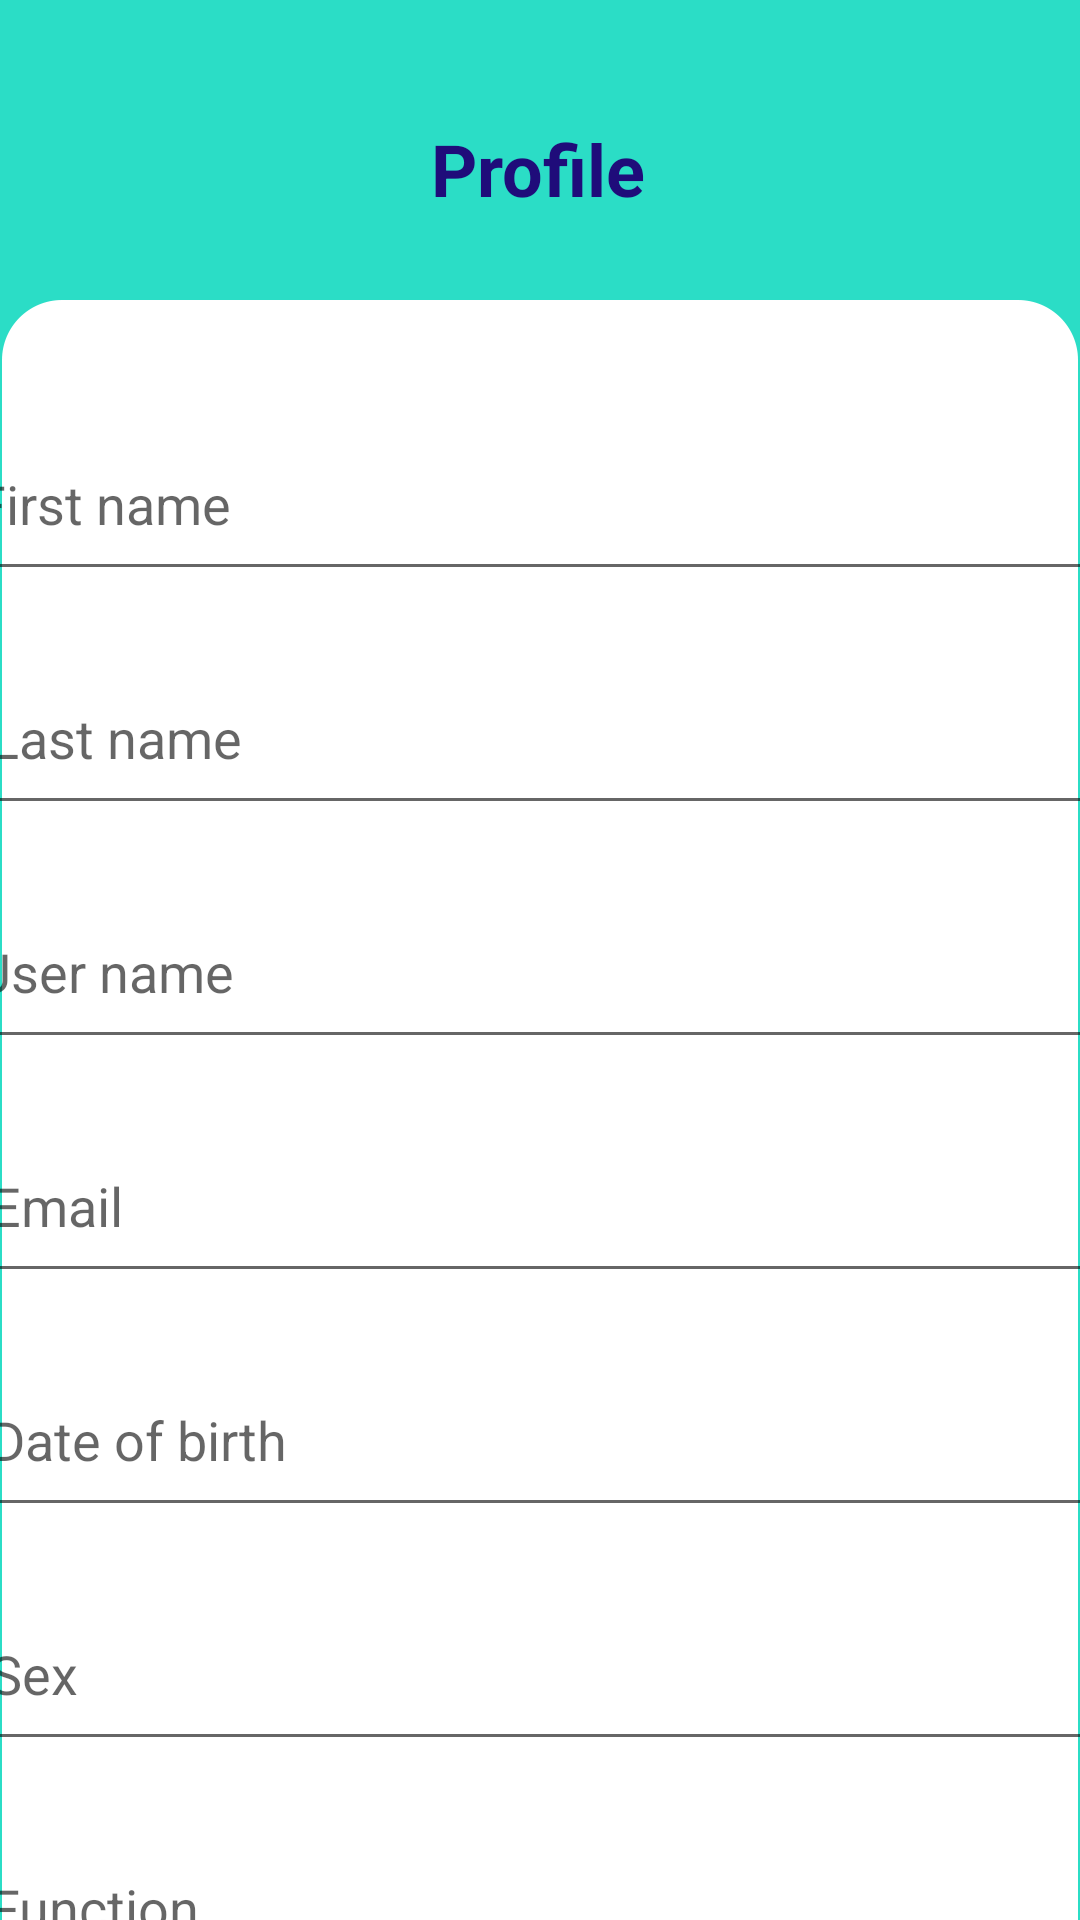

Android layout source for this screen:
<!-- AndroidManifest.xml: application theme Theme.MDP_Bollie -->
<!-- res/layout/fragment_profile.xml -->
<?xml version="1.0" encoding="utf-8"?>
<androidx.constraintlayout.widget.ConstraintLayout xmlns:android="http://schemas.android.com/apk/res/android"
    xmlns:app="http://schemas.android.com/apk/res-auto"
    xmlns:tools="http://schemas.android.com/tools"
    android:layout_width="match_parent"
    android:layout_height="match_parent"
    android:background="#2BDDC6">

    <ImageView
        android:id="@+id/imageView"
        android:layout_width="wrap_content"
        android:layout_height="wrap_content"
        android:layout_marginTop="100dp"
        android:layout_marginEnd="5dp"
        app:layout_constraintBottom_toBottomOf="parent"
        app:layout_constraintEnd_toEndOf="parent"
        app:layout_constraintHorizontal_bias="0.0"
        app:layout_constraintStart_toStartOf="parent"
        app:layout_constraintTop_toTopOf="parent"
        app:layout_constraintVertical_bias="0.0"
        app:srcCompat="@drawable/roundedwidget" />


    <TextView
        android:id="@+id/Profile"
        android:layout_width="wrap_content"
        android:layout_height="wrap_content"
        android:layout_marginTop="40dp"
        android:text="@string/profile"
        android:textColor="#1F0C7A"
        android:textColorHighlight="#FFFFFF"
        android:textSize="24sp"
        android:textStyle="bold"
        app:layout_constraintEnd_toEndOf="parent"
        app:layout_constraintHorizontal_bias="0.498"
        app:layout_constraintStart_toStartOf="parent"
        app:layout_constraintTop_toTopOf="parent" />

    <LinearLayout
        android:id="@+id/linearLayoutFirstName"
        android:layout_width="405dp"
        android:layout_height="78dp"
        android:layout_marginStart="20dp"
        android:layout_marginTop="136dp"
        android:orientation="horizontal"
        app:layout_constraintEnd_toEndOf="parent"
        app:layout_constraintStart_toStartOf="parent"
        app:layout_constraintTop_toTopOf="parent">

        <com.google.android.material.textfield.TextInputLayout
            android:id="@+id/textInputFirstName"
            android:layout_width="0dp"
            android:layout_height="wrap_content"
            android:padding="16dp"
            app:layout_constraintEnd_toEndOf="parent"
            app:layout_constraintStart_toStartOf="parent"
            app:layout_constraintTop_toBottomOf="@+id/textView">

        </com.google.android.material.textfield.TextInputLayout>

        <com.google.android.material.textfield.TextInputEditText
            android:layout_width="383dp"
            android:layout_height="61dp"
            android:hint="First name"
            tools:layout_editor_absoluteX="-4dp"
            tools:layout_editor_absoluteY="138dp" />

    </LinearLayout>

    <LinearLayout
        android:id="@+id/linearLayoutLastName"
        android:layout_width="405dp"
        android:layout_height="78dp"
        android:layout_marginStart="20dp"
        android:orientation="horizontal"
        app:layout_constraintEnd_toEndOf="parent"
        app:layout_constraintHorizontal_bias="0.428"
        app:layout_constraintStart_toStartOf="parent"
        app:layout_constraintTop_toBottomOf="@+id/linearLayoutFirstName">

        <com.google.android.material.textfield.TextInputLayout
            android:id="@+id/textInputLastName"
            android:layout_width="0dp"
            android:layout_height="wrap_content"
            android:padding="16dp"
            app:layout_constraintEnd_toEndOf="parent"
            app:layout_constraintStart_toStartOf="parent"
            app:layout_constraintTop_toBottomOf="@+id/textView">

        </com.google.android.material.textfield.TextInputLayout>

        <com.google.android.material.textfield.TextInputEditText
            android:layout_width="383dp"
            android:layout_height="61dp"
            android:hint="Last name"
            tools:layout_editor_absoluteX="-4dp"
            tools:layout_editor_absoluteY="138dp" />

    </LinearLayout>

    <LinearLayout
        android:id="@+id/linearLayoutUserName"
        android:layout_width="405dp"
        android:layout_height="78dp"
        android:layout_marginStart="20dp"
        android:orientation="horizontal"
        app:layout_constraintEnd_toEndOf="parent"
        app:layout_constraintStart_toStartOf="parent"
        app:layout_constraintTop_toBottomOf="@+id/linearLayoutLastName">

        <com.google.android.material.textfield.TextInputLayout
            android:id="@+id/textInputUserName"
            android:layout_width="0dp"
            android:layout_height="wrap_content"
            android:padding="16dp"
            app:layout_constraintEnd_toEndOf="parent"
            app:layout_constraintStart_toStartOf="parent"
            app:layout_constraintTop_toBottomOf="@+id/textView">

        </com.google.android.material.textfield.TextInputLayout>

        <com.google.android.material.textfield.TextInputEditText
            android:layout_width="383dp"
            android:layout_height="61dp"
            android:hint="User name"
            tools:layout_editor_absoluteX="-4dp"
            tools:layout_editor_absoluteY="138dp" />

    </LinearLayout>

    <LinearLayout
        android:id="@+id/linearLayoutEmailName"
        android:layout_width="405dp"
        android:layout_height="78dp"
        android:layout_marginStart="20dp"
        android:orientation="horizontal"
        app:layout_constraintEnd_toEndOf="parent"
        app:layout_constraintHorizontal_bias="0.428"
        app:layout_constraintStart_toStartOf="parent"
        app:layout_constraintTop_toBottomOf="@+id/linearLayoutUserName">

        <com.google.android.material.textfield.TextInputLayout
            android:id="@+id/textInputEmailName"
            android:layout_width="0dp"
            android:layout_height="wrap_content"
            android:padding="16dp"
            app:layout_constraintEnd_toEndOf="parent"
            app:layout_constraintStart_toStartOf="parent"
            app:layout_constraintTop_toBottomOf="@+id/textView">

        </com.google.android.material.textfield.TextInputLayout>

        <com.google.android.material.textfield.TextInputEditText
            android:layout_width="383dp"
            android:layout_height="61dp"
            android:hint="Email"
            tools:layout_editor_absoluteX="-4dp"
            tools:layout_editor_absoluteY="138dp" />

    </LinearLayout>

    <LinearLayout
        android:id="@+id/linearLayoutDateofBirth"
        android:layout_width="405dp"
        android:layout_height="78dp"
        android:layout_marginStart="20dp"
        android:orientation="horizontal"
        app:layout_constraintEnd_toEndOf="parent"
        app:layout_constraintHorizontal_bias="0.428"
        app:layout_constraintStart_toStartOf="parent"
        app:layout_constraintTop_toBottomOf="@+id/linearLayoutEmailName">

        <com.google.android.material.textfield.TextInputLayout
            android:id="@+id/textInputDateofBirth"
            android:layout_width="0dp"
            android:layout_height="wrap_content"
            android:padding="16dp"
            app:layout_constraintEnd_toEndOf="parent"
            app:layout_constraintStart_toStartOf="parent"
            app:layout_constraintTop_toBottomOf="@+id/textView">

        </com.google.android.material.textfield.TextInputLayout>

        <com.google.android.material.textfield.TextInputEditText
            android:layout_width="383dp"
            android:layout_height="61dp"
            android:hint="Date of birth"
            tools:layout_editor_absoluteX="-4dp"
            tools:layout_editor_absoluteY="138dp" />

    </LinearLayout>

    <LinearLayout
        android:id="@+id/linearLayoutSex"
        android:layout_width="405dp"
        android:layout_height="78dp"
        android:layout_marginStart="20dp"
        android:orientation="horizontal"
        app:layout_constraintEnd_toEndOf="parent"
        app:layout_constraintHorizontal_bias="0.428"
        app:layout_constraintStart_toStartOf="parent"
        app:layout_constraintTop_toBottomOf="@+id/linearLayoutDateofBirth">

        <com.google.android.material.textfield.TextInputLayout
            android:id="@+id/textInputSex"
            android:layout_width="0dp"
            android:layout_height="wrap_content"
            android:padding="16dp"
            app:layout_constraintEnd_toEndOf="parent"
            app:layout_constraintStart_toStartOf="parent"
            app:layout_constraintTop_toBottomOf="@+id/textView">

        </com.google.android.material.textfield.TextInputLayout>

        <com.google.android.material.textfield.TextInputEditText
            android:layout_width="383dp"
            android:layout_height="61dp"
            android:hint="Sex"
            tools:layout_editor_absoluteX="-4dp"
            tools:layout_editor_absoluteY="138dp" />

    </LinearLayout>

    <LinearLayout
        android:id="@+id/linearLayoutFunction"
        android:layout_width="405dp"
        android:layout_height="78dp"
        android:layout_marginStart="20dp"
        android:orientation="horizontal"
        app:layout_constraintEnd_toEndOf="parent"
        app:layout_constraintHorizontal_bias="0.428"
        app:layout_constraintStart_toStartOf="parent"
        app:layout_constraintTop_toBottomOf="@+id/linearLayoutSex">

        <com.google.android.material.textfield.TextInputLayout
            android:id="@+id/textInputFunction"
            android:layout_width="0dp"
            android:layout_height="wrap_content"
            android:padding="16dp"
            app:layout_constraintEnd_toEndOf="parent"
            app:layout_constraintStart_toStartOf="parent"
            app:layout_constraintTop_toBottomOf="@+id/textView">

        </com.google.android.material.textfield.TextInputLayout>

        <com.google.android.material.textfield.TextInputEditText
            android:layout_width="383dp"
            android:layout_height="61dp"
            android:hint="Function"
            tools:layout_editor_absoluteX="-4dp"
            tools:layout_editor_absoluteY="138dp" />

    </LinearLayout>


</androidx.constraintlayout.widget.ConstraintLayout>
<!-- resources referenced by this layout -->
<resources>
  <!-- drawable roundedwidget: png bitmap (drawable, 29504 bytes) -->
  <string name="profile">Profile</string>
  <style name="Theme.MDP_Bollie" parent="Theme.MaterialComponents.DayNight.DarkActionBar">
          
          <item name="colorPrimary">@color/purple_500</item>
          <item name="colorPrimaryVariant">@color/Bollie_blue</item>
          <item name="colorOnPrimary">@color/white</item>
          
          <item name="colorSecondary">@color/teal_200</item>
          <item name="colorSecondaryVariant">@color/teal_700</item>
          <item name="colorOnSecondary">@color/black</item>
          
          <item name="android:statusBarColor" tools:targetApi="l">?attr/colorPrimaryVariant</item>
          
      </style>
  <color name="purple_500">#FF6200EE</color>
  <color name="Bollie_blue">#1F0C7A</color>
  <color name="white">#FFFFFFFF</color>
  <color name="teal_200">#FF03DAC5</color>
  <color name="teal_700">#FF018786</color>
  <color name="black">#FF000000</color>
</resources>
